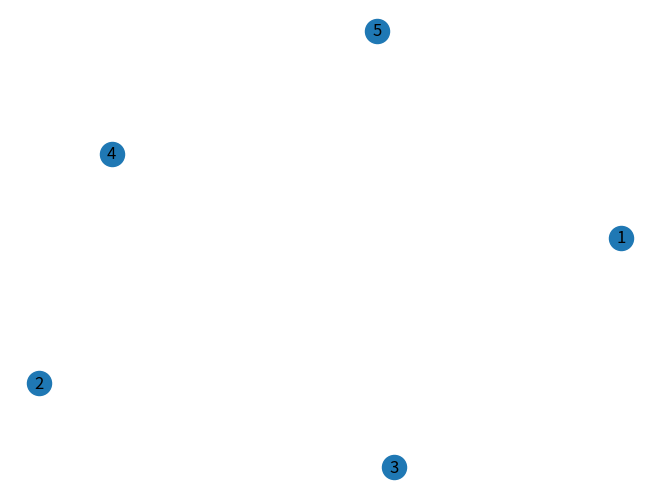

The matplotlib source for this figure:
import networkx as nx
import matplotlib.pyplot as plt

# Create a new graph
G = nx.Graph()

# Add some nodes
G.add_nodes_from([1, 2, 3, 4, 5])

# Draw the graph
nx.draw(G, with_labels=True)

# Show the plot
plt.show()
